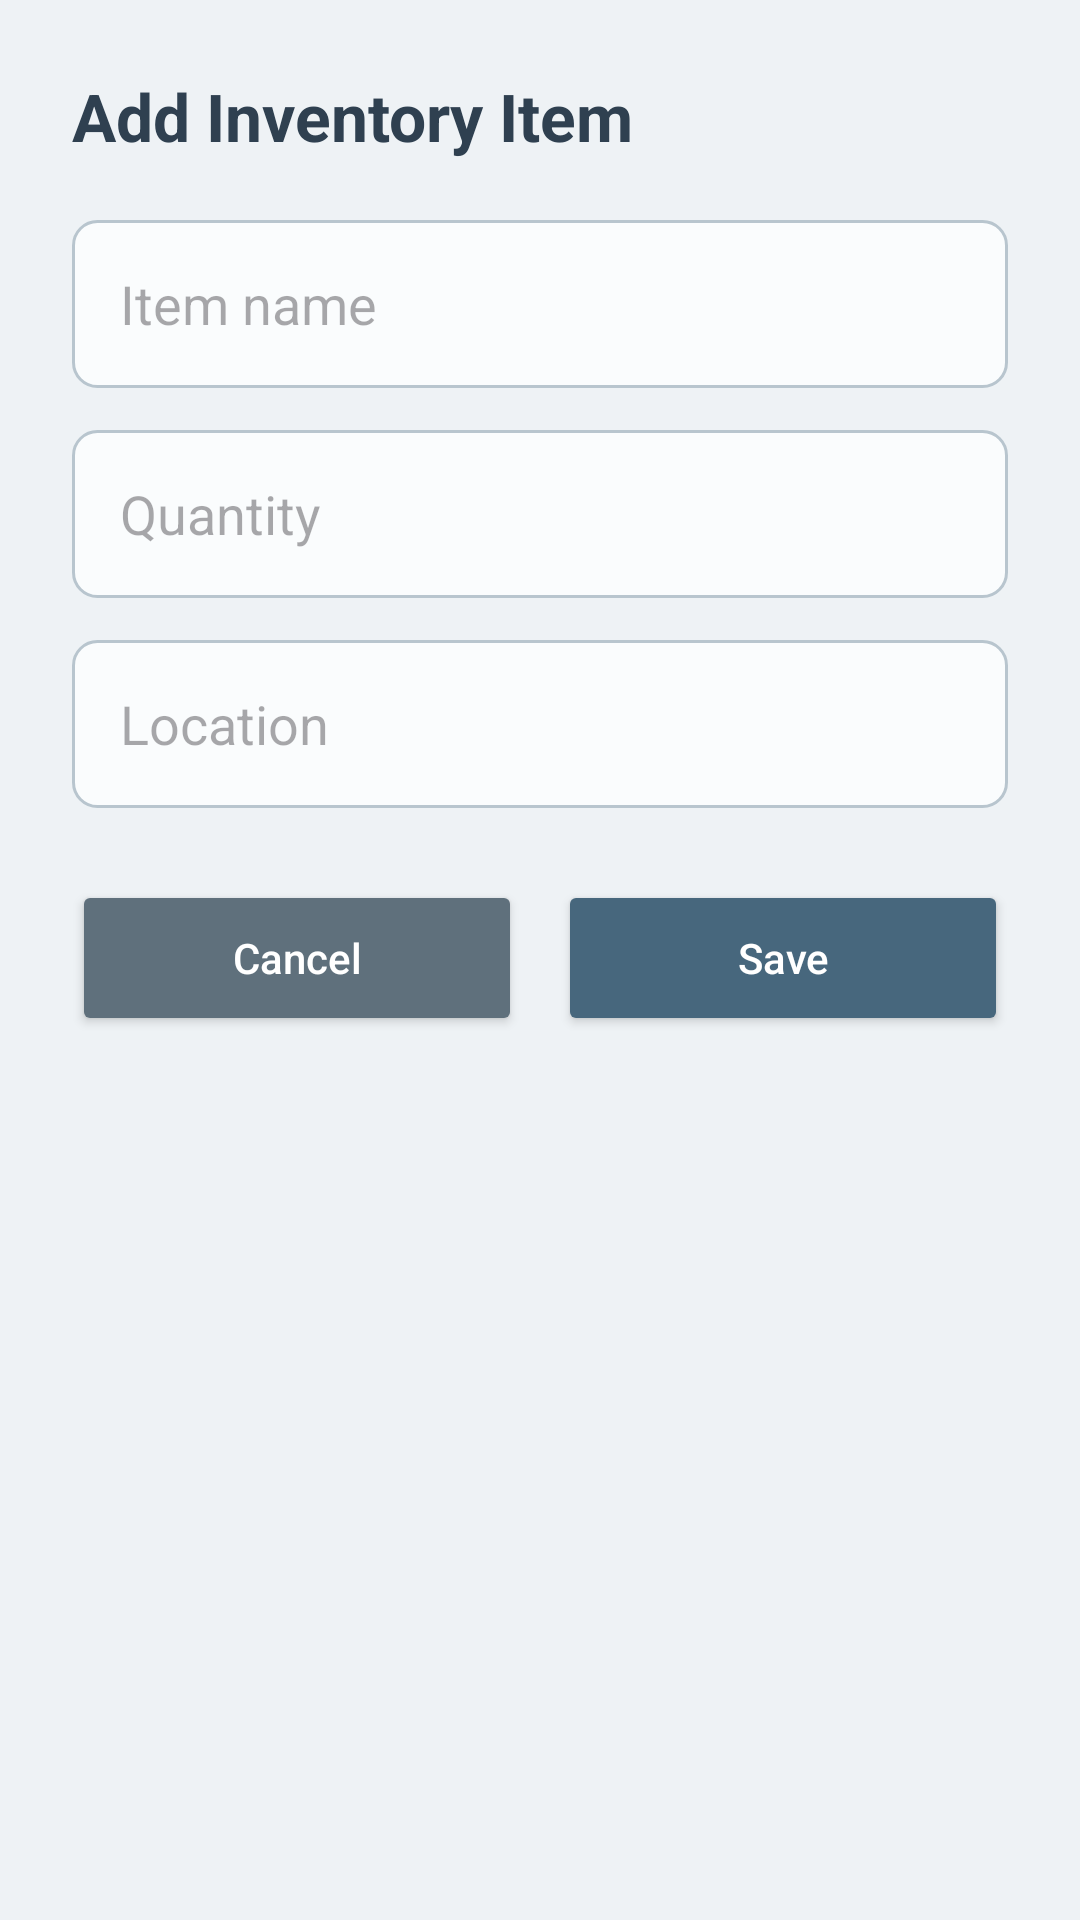

This screen was rendered from an Android layout file. Write that file and the resources it references.
<!-- AndroidManifest.xml: application theme Theme.Kyle_DeJong_Inventory_App -->
<!-- res/layout/dialog_inventory_item.xml -->
<?xml version="1.0" encoding="utf-8"?>
<LinearLayout
    xmlns:android="http://schemas.android.com/apk/res/android"
    xmlns:app="http://schemas.android.com/apk/res-auto"
    android:layout_width="match_parent"
    android:layout_height="wrap_content"
    android:orientation="vertical"
    android:padding="24dp"
    android:background="@color/app_background">

    <TextView
        android:id="@+id/textItemDialogTitle"
        android:layout_width="wrap_content"
        android:layout_height="wrap_content"
        android:text="@string/add_inventory_item"
        android:textColor="@color/slate_header"
        android:textSize="22sp"
        android:textStyle="bold"
        android:layout_marginBottom="20dp" />

    <EditText
        android:id="@+id/editItemName"
        android:layout_width="match_parent"
        android:layout_height="56dp"
        android:hint="@string/item_name"
        android:importantForAutofill="no"
        android:inputType="text"
        android:maxLength="30"
        android:maxLines="1"
        android:singleLine="true"
        android:paddingStart="16dp"
        android:paddingEnd="16dp"
        android:background="@drawable/search_field_background" />

    <EditText
        android:id="@+id/editQuantity"
        android:layout_width="match_parent"
        android:layout_height="56dp"
        android:layout_marginTop="14dp"
        android:hint="@string/quantity"
        android:importantForAutofill="no"
        android:inputType="number"
        android:maxLength="9"
        android:maxLines="1"
        android:singleLine="true"
        android:paddingStart="16dp"
        android:paddingEnd="16dp"
        android:background="@drawable/search_field_background" />

    <EditText
        android:id="@+id/editLocation"
        android:layout_width="match_parent"
        android:layout_height="56dp"
        android:layout_marginTop="14dp"
        android:hint="@string/location"
        android:importantForAutofill="no"
        android:inputType="text"
        android:maxLength="12"
        android:maxLines="1"
        android:singleLine="true"
        android:paddingStart="16dp"
        android:paddingEnd="16dp"
        android:background="@drawable/search_field_background" />

    <LinearLayout
        android:layout_width="match_parent"
        android:layout_height="wrap_content"
        android:orientation="horizontal"
        android:layout_marginTop="24dp">

        <Button
            android:id="@+id/buttonCancelItem"
            android:layout_width="0dp"
            android:layout_height="52dp"
            android:layout_weight="1"
            android:layout_marginEnd="6dp"
            android:text="@string/cancel"
            android:textAllCaps="false"
            android:textColor="@color/white"
            app:backgroundTint="@color/secondary_slate" />

        <Button
            android:id="@+id/buttonSaveItem"
            android:layout_width="0dp"
            android:layout_height="52dp"
            android:layout_weight="1"
            android:layout_marginStart="6dp"
            android:text="@string/save"
            android:textAllCaps="false"
            android:textColor="@color/white"
            app:backgroundTint="@color/steel_blue" />

    </LinearLayout>

</LinearLayout>
<!-- resources referenced by this layout -->
<resources>
  <color name="app_background">#EEF2F5</color>
  <color name="secondary_slate">#5F707C</color>
  <color name="slate_header">#2F4050</color>
  <color name="steel_blue">#47677D</color>
  <color name="white">#FFFFFFFF</color>
  <!-- drawable search_field_background (drawable) -->
  <?xml version="1.0" encoding="utf-8"?>
  <shape xmlns:android="http://schemas.android.com/apk/res/android"
      android:shape="rectangle">
  
      <solid android:color="@color/surface_light" />
  
      <stroke
          android:width="1dp"
          android:color="@color/field_border" />
  
      <corners android:radius="8dp" />
  
  </shape>
  <string name="add_inventory_item">Add Inventory Item</string>
  <string name="cancel">Cancel</string>
  <string name="item_name">Item name</string>
  <string name="location">Location</string>
  <string name="quantity">Quantity</string>
  <string name="save">Save</string>
  <style name="Theme.Kyle_DeJong_Inventory_App" parent="Base.Theme.Kyle_DeJong_Inventory_App" />
  <color name="surface_light">#FAFCFD</color>
  <color name="field_border">#B8C5CE</color>
  <style name="Base.Theme.Kyle_DeJong_Inventory_App" parent="Theme.Material3.Light.NoActionBar">
          
          
      </style>
</resources>
